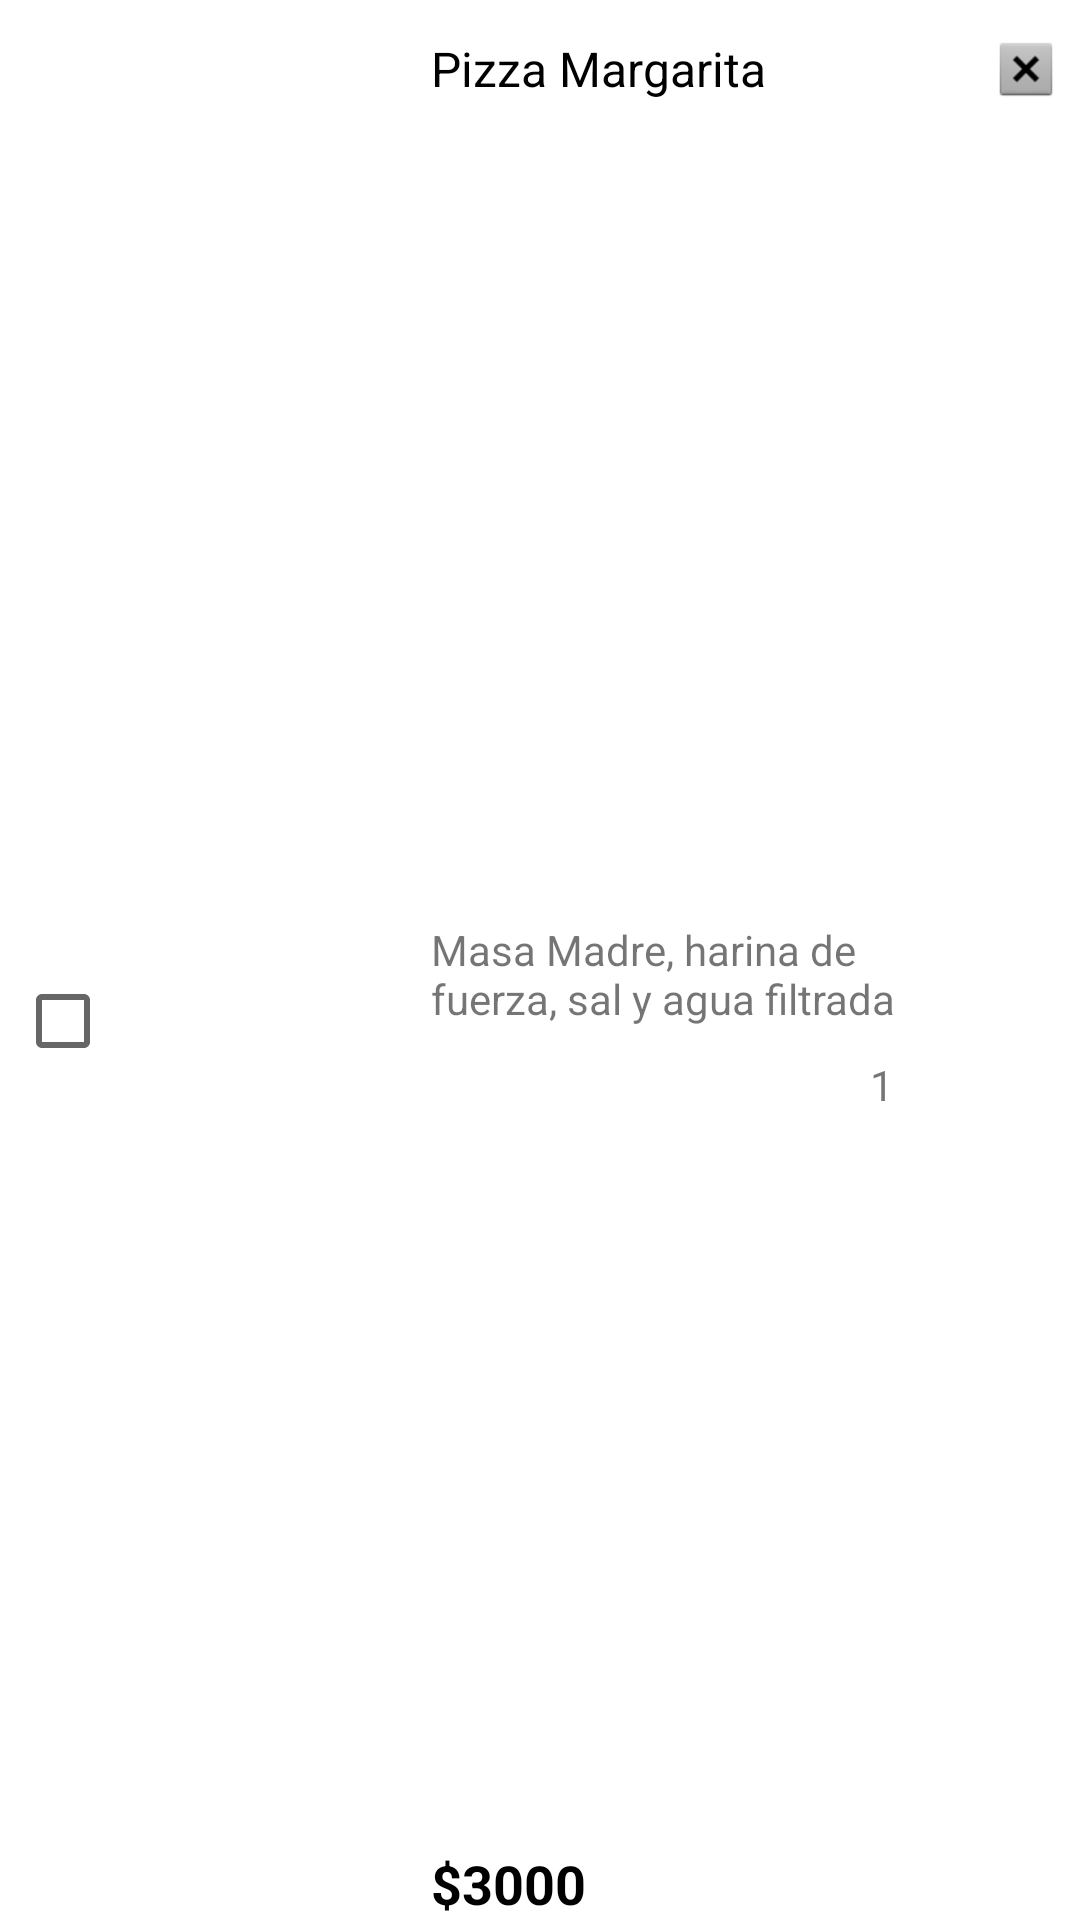

The Android layout XML behind this screen, and the referenced resources:
<!-- AndroidManifest.xml: application theme Theme.RealBreadBeta -->
<!-- res/layout/recycler_carrito.xml -->
<?xml version="1.0" encoding="utf-8"?>
<androidx.constraintlayout.widget.ConstraintLayout xmlns:android="http://schemas.android.com/apk/res/android"
    xmlns:app="http://schemas.android.com/apk/res-auto"
    xmlns:tools="http://schemas.android.com/tools"
    android:layout_width="wrap_content"
    android:layout_height="wrap_content"
    android:layerType="none">


    <TextView
        android:id="@+id/nombre_producto_carrito"
        android:layout_width="192dp"
        android:layout_height="23dp"
        android:layout_marginStart="10dp"
        android:layout_marginTop="12dp"
        android:text="Pizza Margarita Tradicional"
        android:textColor="#000000"
        android:textSize="16sp"
        app:layout_constraintEnd_toStartOf="@+id/boton_eliminar"
        app:layout_constraintStart_toEndOf="@+id/imagen_producto_carrito"
        app:layout_constraintTop_toTopOf="parent" />

    <TextView
        android:id="@+id/precio_producto_carrito"
        android:layout_width="wrap_content"
        android:layout_height="wrap_content"
        android:text="$3000"
        android:textColor="#000000"
        android:textSize="18sp"
        android:textStyle="bold"
        app:layout_constraintBottom_toBottomOf="parent"
        app:layout_constraintEnd_toStartOf="@+id/res"
        app:layout_constraintHorizontal_bias="0.0"
        app:layout_constraintStart_toStartOf="@+id/nombre_producto_carrito" />

    <TextView
        android:id="@+id/descripcion_producto_carrito"
        android:layout_width="182dp"
        android:layout_height="37dp"
        android:text="Masa Madre, harina de fuerza, sal y agua filtrada"
        app:layout_constraintBottom_toTopOf="@+id/precio_producto_carrito"
        app:layout_constraintEnd_toEndOf="@+id/nombre_producto_carrito"
        app:layout_constraintHorizontal_bias="0.0"
        app:layout_constraintStart_toStartOf="@+id/nombre_producto_carrito"
        app:layout_constraintTop_toBottomOf="@+id/nombre_producto_carrito" />

    <CheckBox
        android:id="@+id/radio_producto_carrito"
        android:layout_width="34dp"
        android:layout_height="43dp"
        android:layout_marginStart="5dp"
        android:layout_marginTop="30dp"
        android:layout_marginEnd="5dp"
        android:layout_marginBottom="30dp"
        app:layout_constraintBottom_toBottomOf="parent"
        app:layout_constraintEnd_toStartOf="@+id/imagen_producto_carrito"
        app:layout_constraintHorizontal_bias="0.127"
        app:layout_constraintStart_toStartOf="parent"
        app:layout_constraintTop_toTopOf="parent"
        app:layout_constraintVertical_bias="0.538" />

    <ImageView
        android:id="@+id/imagen_producto_carrito"
        android:layout_width="102dp"
        android:layout_height="106dp"
        app:layout_constraintBottom_toBottomOf="parent"
        app:layout_constraintStart_toEndOf="@+id/radio_producto_carrito"
        app:layout_constraintTop_toTopOf="parent"
        tools:srcCompat="@tools:sample/avatars" />

    <ImageView
        android:id="@+id/boton_eliminar"
        android:layout_width="28dp"
        android:layout_height="22dp"
        android:layout_marginEnd="4dp"
        app:layout_constraintBottom_toBottomOf="parent"
        app:layout_constraintEnd_toEndOf="parent"
        app:layout_constraintTop_toTopOf="@+id/nombre_producto_carrito"
        app:layout_constraintVertical_bias="0.0"
        app:srcCompat="@android:drawable/btn_dialog" />

    <ImageView
        android:id="@+id/res"
        android:layout_width="20dp"
        android:layout_height="20dp"
        android:layout_marginTop="8dp"
        android:layout_marginEnd="2dp"
        app:tint="#373535"
        app:layout_constraintEnd_toStartOf="@+id/contador"
        app:layout_constraintTop_toBottomOf="@+id/descripcion_producto_carrito"
        app:srcCompat="@drawable/ic_sub_icon" />

    <ImageView
        android:id="@+id/add"
        android:layout_width="20dp"
        android:layout_height="20dp"
        android:layout_marginEnd="40dp"
        app:tint="#373535"
        app:layout_constraintEnd_toEndOf="parent"
        app:layout_constraintTop_toTopOf="@+id/res"
        app:srcCompat="@drawable/ic_add" />

    <TextView
        android:id="@+id/contador"
        android:layout_width="wrap_content"
        android:layout_height="wrap_content"
        android:layout_marginEnd="2dp"
        android:text="1"
        app:layout_constraintEnd_toStartOf="@+id/add"
        app:layout_constraintTop_toTopOf="@+id/add" />


</androidx.constraintlayout.widget.ConstraintLayout>
<!-- resources referenced by this layout -->
<resources>
  <style name="Theme.RealBreadBeta" parent="Theme.MaterialComponents.DayNight.NoActionBar">
          
          <item name="colorPrimary">@color/yellow_200</item>
          <item name="colorPrimaryVariant">@color/purple_700</item>
          <item name="colorOnPrimary">@color/white</item>
          
          <item name="colorSecondary">@color/teal_200</item>
          <item name="colorSecondaryVariant">@color/teal_700</item>
          <item name="colorOnSecondary">@color/black</item>
          
          <item name="android:statusBarColor" tools:targetApi="l">?attr/colorPrimaryVariant</item>
          
      </style>
  <color name="yellow_200">#CDCD00</color>
  <color name="purple_700">#FF3700B3</color>
  <color name="white">#FFFFFFFF</color>
  <color name="teal_200">#FF03DAC5</color>
  <color name="teal_700">#FF018786</color>
  <color name="black">#FF000000</color>
</resources>
